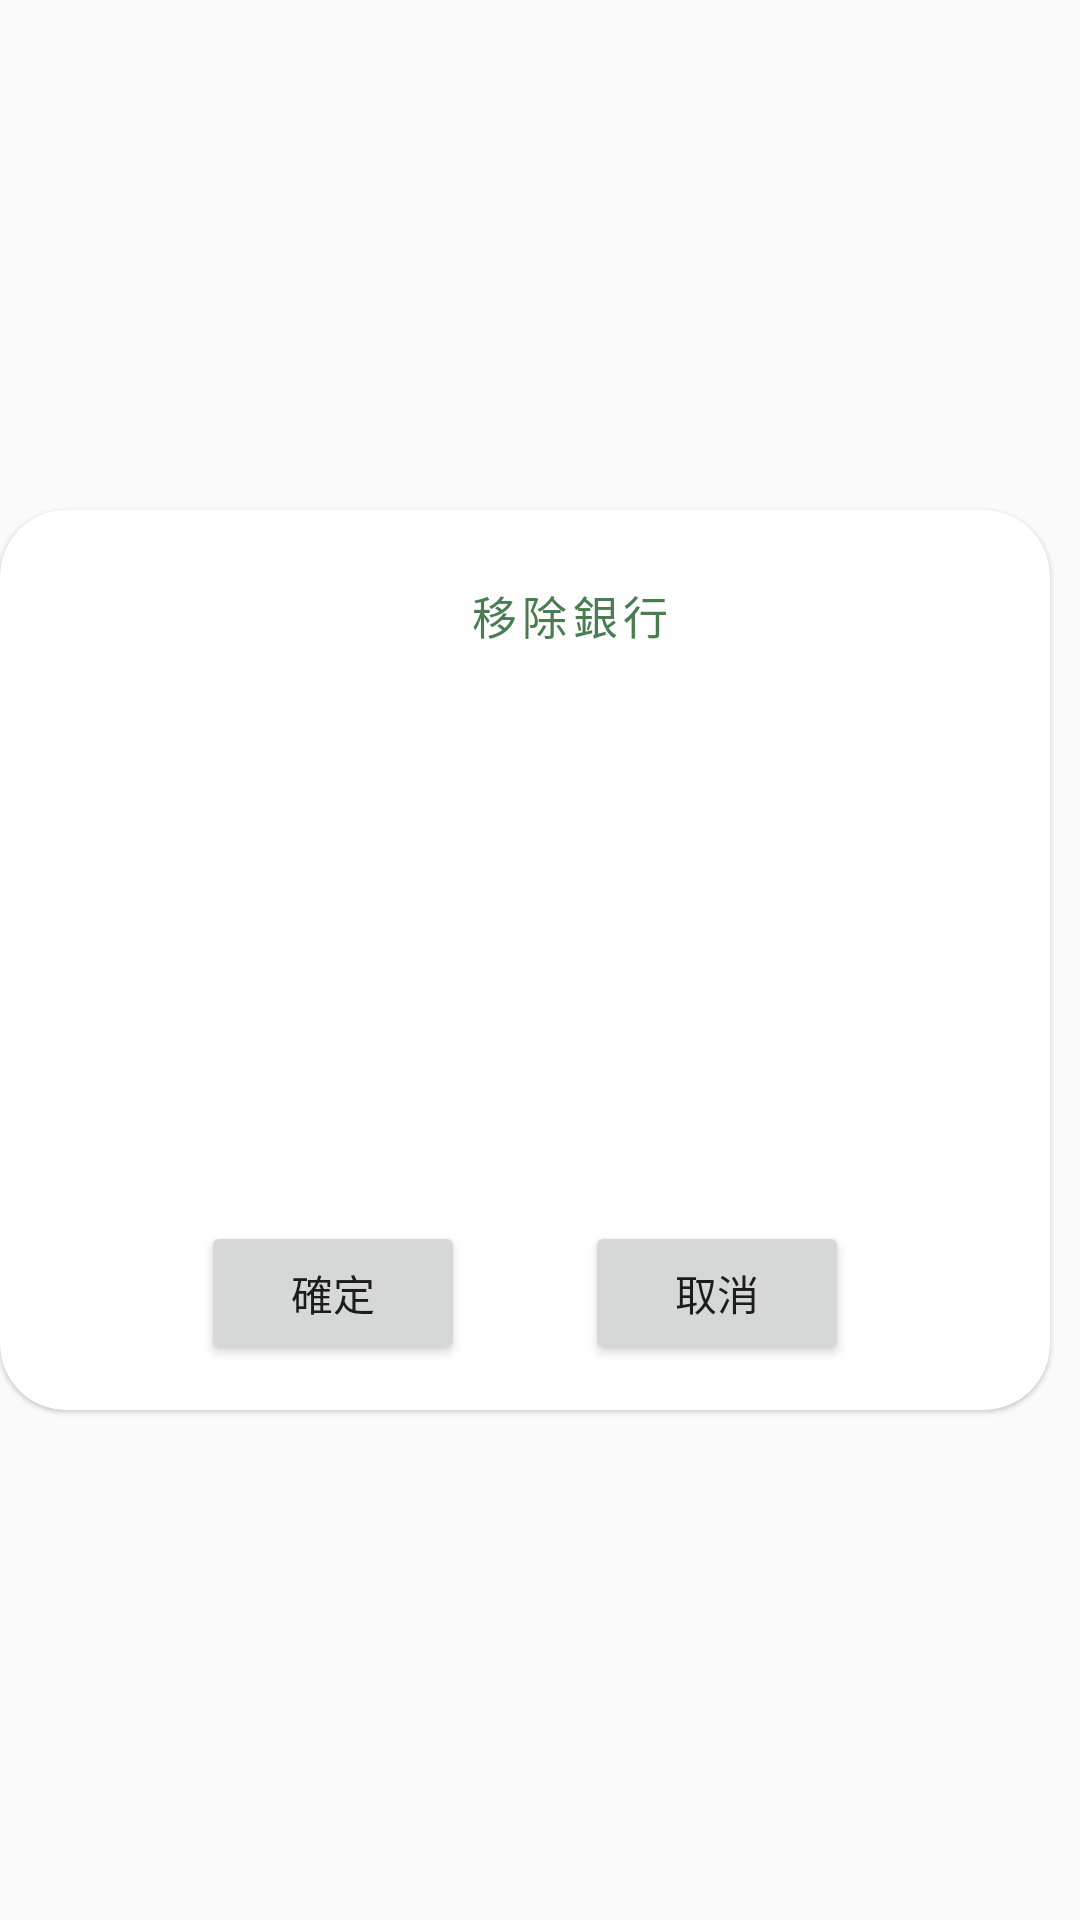

The Android layout XML behind this screen, and the referenced resources:
<!-- AndroidManifest.xml: application theme AppTheme -->
<!-- res/layout/view_remove_bank.xml -->
<?xml version="1.0" encoding="utf-8"?>
<LinearLayout xmlns:android="http://schemas.android.com/apk/res/android"
    xmlns:app="http://schemas.android.com/apk/res-auto"
    xmlns:tools="http://schemas.android.com/tools"
    android:layout_width="match_parent"
    android:layout_height="wrap_content"
    android:gravity="center_vertical"
    android:orientation="horizontal">

    <com.google.android.material.card.MaterialCardView
        android:layout_width="350dp"
        android:layout_height="300dp"
        app:cardCornerRadius="22dp">

        <androidx.constraintlayout.widget.ConstraintLayout
            android:layout_width="match_parent"
            android:layout_height="match_parent">

            <ImageView
                android:id="@+id/ivImage"
                android:layout_width="30dp"
                android:layout_height="30dp"
                android:layout_marginTop="20dp"
                android:layout_marginEnd="10dp"
                android:background="@drawable/add_bank"
                app:layout_constraintEnd_toStartOf="@id/tvTitle"
                app:layout_constraintTop_toTopOf="parent" />

            <TextView
                android:id="@+id/tvTitle"
                android:layout_width="wrap_content"
                android:layout_height="wrap_content"
                android:layout_marginStart="30dp"
                android:letterSpacing="0.12"
                android:lineSpacingExtra="9sp"
                android:text="移除銀行"
                android:textColor="#4a7c51"
                android:textSize="15sp"
                app:layout_constraintBottom_toBottomOf="@id/ivImage"
                app:layout_constraintEnd_toEndOf="parent"
                app:layout_constraintStart_toStartOf="parent"
                app:layout_constraintTop_toTopOf="@id/ivImage"
                app:layout_goneMarginStart="30dp" />

            <TextView
                android:id="@+id/tvMsg"
                android:layout_width="0dp"
                android:layout_height="50dp"
                android:layout_marginStart="30dp"
                android:layout_marginEnd="30dp"
                android:gravity="center"
                app:layout_constraintBottom_toBottomOf="parent"
                app:layout_constraintEnd_toEndOf="parent"
                app:layout_constraintStart_toStartOf="parent"
                app:layout_constraintTop_toTopOf="parent"
                tools:text="Remove Taiwan Bank from the list?" />

            <LinearLayout
                android:layout_width="match_parent"
                android:layout_height="wrap_content"
                android:layout_marginBottom="15dp"
                android:gravity="center"
                android:orientation="horizontal"
                app:layout_constraintBottom_toBottomOf="parent"
                app:layout_constraintEnd_toEndOf="parent"
                app:layout_constraintStart_toStartOf="parent">

                <Button
                    android:id="@+id/btConfirm"
                    android:layout_width="wrap_content"
                    android:layout_height="wrap_content"
                    android:layout_marginEnd="20dp"
                    android:text="確定" />

                <Button
                    android:id="@+id/btCancel"
                    android:layout_width="wrap_content"
                    android:layout_height="wrap_content"
                    android:layout_marginStart="20dp"
                    android:text="取消" />

            </LinearLayout>

        </androidx.constraintlayout.widget.ConstraintLayout>
    </com.google.android.material.card.MaterialCardView>
</LinearLayout>
<!-- resources referenced by this layout -->
<resources>
  <style name="AppTheme" parent="Theme.MaterialComponents.Light.Bridge">
          
          <item name="colorPrimary">@color/colorPrimary</item>
          <item name="colorPrimaryDark">@color/colorPrimaryDark</item>
          <item name="colorAccent">@color/colorAccent</item>
      </style>
  <color name="colorPrimary">#ffffff</color>
  <color name="colorPrimaryDark">#03DAC5</color>
  <color name="colorAccent">#03DAC5</color>
</resources>
